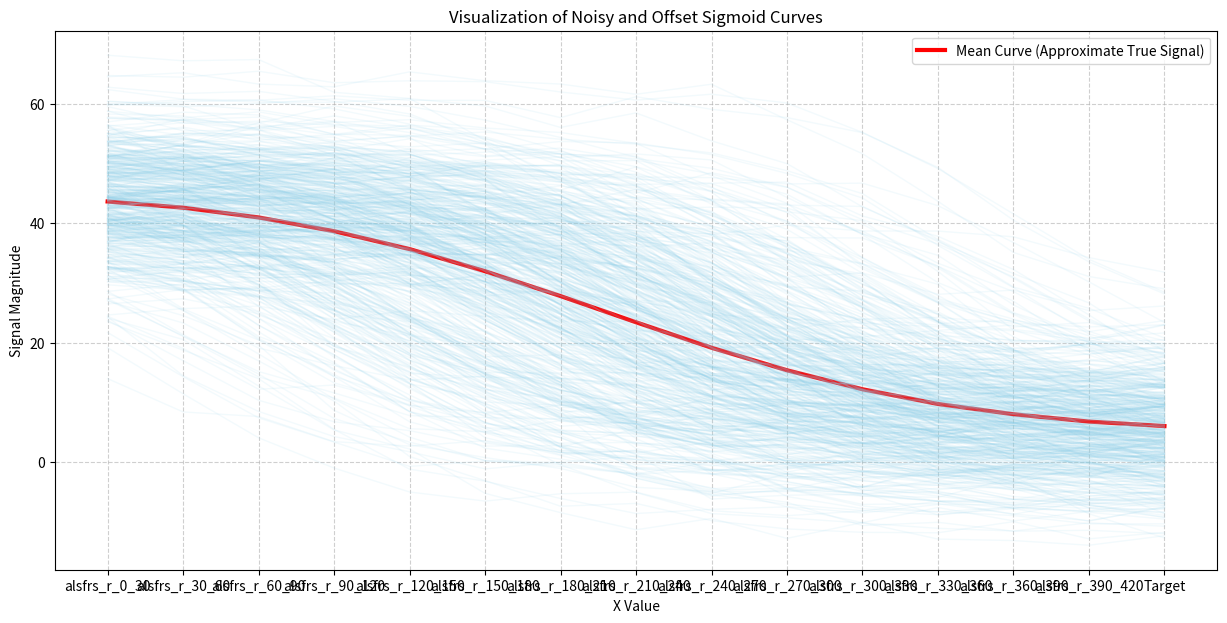

This chart was generated by the following Python code:
import numpy as np
import pandas as pd
import matplotlib.pyplot as plt
import random
import os

def noisy_sigmoid(x):
  return (1 / (1 + np.exp(0.7*x-5)))*40+5 + np.random.normal(0, 7, 1) + np.random.normal(0, 1, len(x))

def noisy_dataset():
  x = np.linspace(0, 15, 15)

  data = []
  for i in range(3000):
    random_offset = np.random.normal(0, 3, 1)
    row = noisy_sigmoid(x+random_offset)
    data.append(row)
  
  df = pd.DataFrame(data)
  columns = ['alsfrs_r_0_30', 'alsfrs_r_30_60', 'alsfrs_r_60_90', 'alsfrs_r_90_120', 'alsfrs_r_120_150', 'alsfrs_r_150_180', 'alsfrs_r_180_210', 'alsfrs_r_210_240', 'alsfrs_r_240_270', 'alsfrs_r_270_300', 'alsfrs_r_300_330', 'alsfrs_r_330_360', 'alsfrs_r_360_390', 'alsfrs_r_390_420', 'Target']
  df.columns = columns
  return df


# 1. Generate the data
print("--- Generating Dataset (3000 curves) ---")
df_noisy = noisy_dataset()
print(f"Dataset generated successfully: Shape {df_noisy.shape}")
print(df_noisy.head())
os.makedirs("datasets/synthetic_data/", exist_ok=True)
df_noisy.to_csv('datasets/synthetic_data/synthetic_data_0_15M.csv', index=False)


# 2. Calculate the Mean Curve (The underlying signal)
# The mean of all 3000 rows should approximate the original clean sigmoid shape.
mean_curve = df_noisy.mean(axis=0)

plt.figure(figsize=(15, 7))

# Plot 1: The Average Signal (The 'True' underlying curve)
plt.plot(mean_curve, label='Mean Curve (Approximate True Signal)', linewidth=3, color='red')


# Plot 2: Sample Individual Curves to show variability and noise
N_SAMPLES = 500 # How many random curves we want to plot for visualization

# Select N_SAMPLES unique indices from the DataFrame rows
sample_indices = random.sample(range(df_noisy.shape[0]), N_SAMPLES)

for i in sample_indices:
    row = df_noisy.iloc[i]
    plt.plot(row, alpha=0.1, color='skyblue', linewidth=1) # Use low opacity (alpha)

# --- Finishing the Plot ---

plt.title('Visualization of Noisy and Offset Sigmoid Curves')
plt.xlabel('X Value')
plt.ylabel('Signal Magnitude')
plt.grid(True, linestyle='--', alpha=0.6)
plt.legend()
plt.show()
